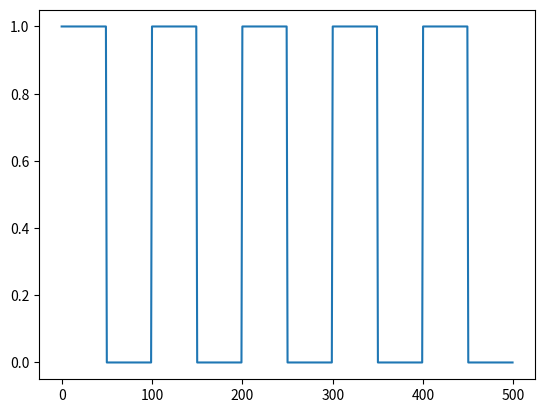
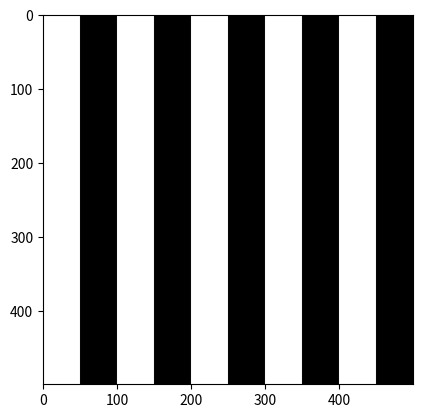
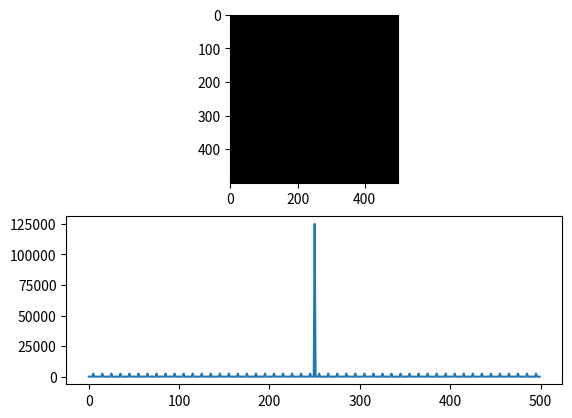
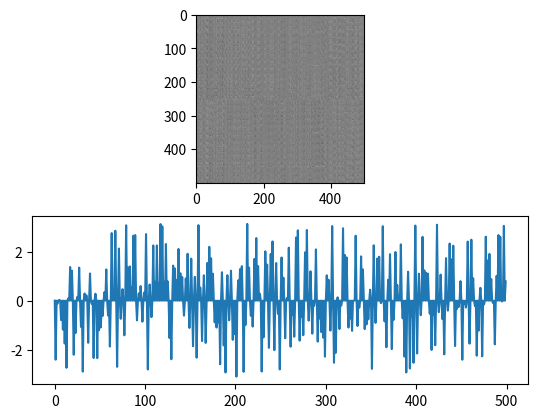
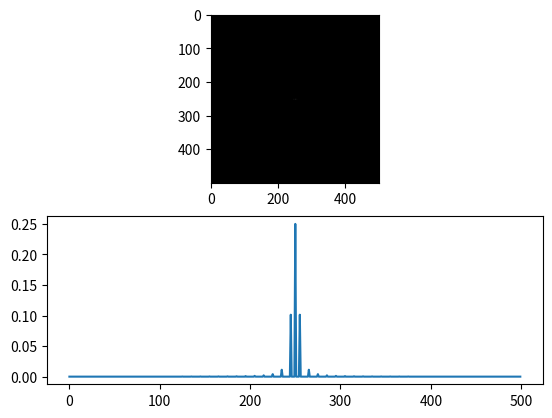

The matplotlib source for these figures, in order:
import numpy as np
import matplotlib.pyplot as plt

def create_rectangular_amplitude_grating(N=500, P=100, FF=0.5):
    """
    Рассчитывает 1D прямоугольную амплитудную решетку и отображает выход решетки в дальней зоне.

    Parameters:
    N (int): Размер матрицы
    P (int): Период решетки
    FF (float): Скважность (Fill factor)

    Returns:
    None
    """
    # Определение параметров решетки
    A = np.zeros(N)  # Определяем строковую матрицу, присваивая 0 всем пикселям

    # Конструирование решетки
    for q in range(N):
        if q % P < P * FF:
            A[q] = 1
    A = np.tile(A, (N, 1))  # Создание 2D решетки путем дублирования строки

    # Альтернативный код для конструирования решетки
    # O = np.ones((N, int(FF * P)))
    # Z = np.zeros((N, P - int(FF * P)))
    # unit = np.hstack((O, Z))
    # A = np.tile(unit, (1, N // P))

    # Построение графика решетки
    plt.figure()
    plt.plot(A[0, :])
    plt.show()

    # Отображение матрицы
    plt.figure()
    plt.imshow(A, cmap='gray')
    plt.show()

    # Наблюдение выхода решетки в дальней зоне
    E = np.fft.fftshift(np.fft.fft2(A))  # fftshift используется для упорядочивания членов в их естественном порядке
    IN = (np.abs(E) / (N * N)) ** 2  # Вычисление интенсивности

    # Отображение реальной части E
    plt.figure()
    plt.subplot(2, 1, 1)
    plt.imshow(np.real(E), cmap='gray')
    plt.subplot(2, 1, 2)
    plt.plot(np.real(E[N // 2, :]))
    plt.show()

    # Отображение угловой части E
    plt.figure()
    plt.subplot(2, 1, 1)
    plt.imshow(np.angle(E), cmap='gray')
    plt.subplot(2, 1, 2)
    plt.plot(np.angle(E[N // 2, :]))
    plt.show()

    # Отображение интенсивности
    plt.figure()
    plt.subplot(2, 1, 1)
    plt.imshow(IN, cmap='gray')
    plt.subplot(2, 1, 2)
    plt.plot(IN[N // 2, :])
    plt.show()

create_rectangular_amplitude_grating()